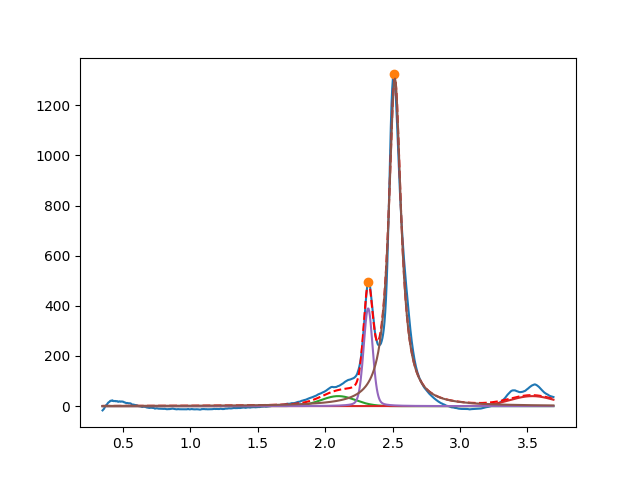

The file beside this chart, header and first rows:
2.097210220158741922e+00, 3.999999999999993605e+01, 2.999999999999999334e-01, 9.999999999999866773e-01
3.536481703988110237e+00, 3.999999999999990763e+01, 3.903042527971802289e-01, 9.999999999999998890e-01
2.318947291291016732e+00, 3.903646779865192684e+02, 7.839743472389895662e-02, 7.992630238101237072e-01
2.517257840174144334e+00, 1.306288017844908381e+03, 1.098896009567258414e-01, 2.503834033977812543e-15
